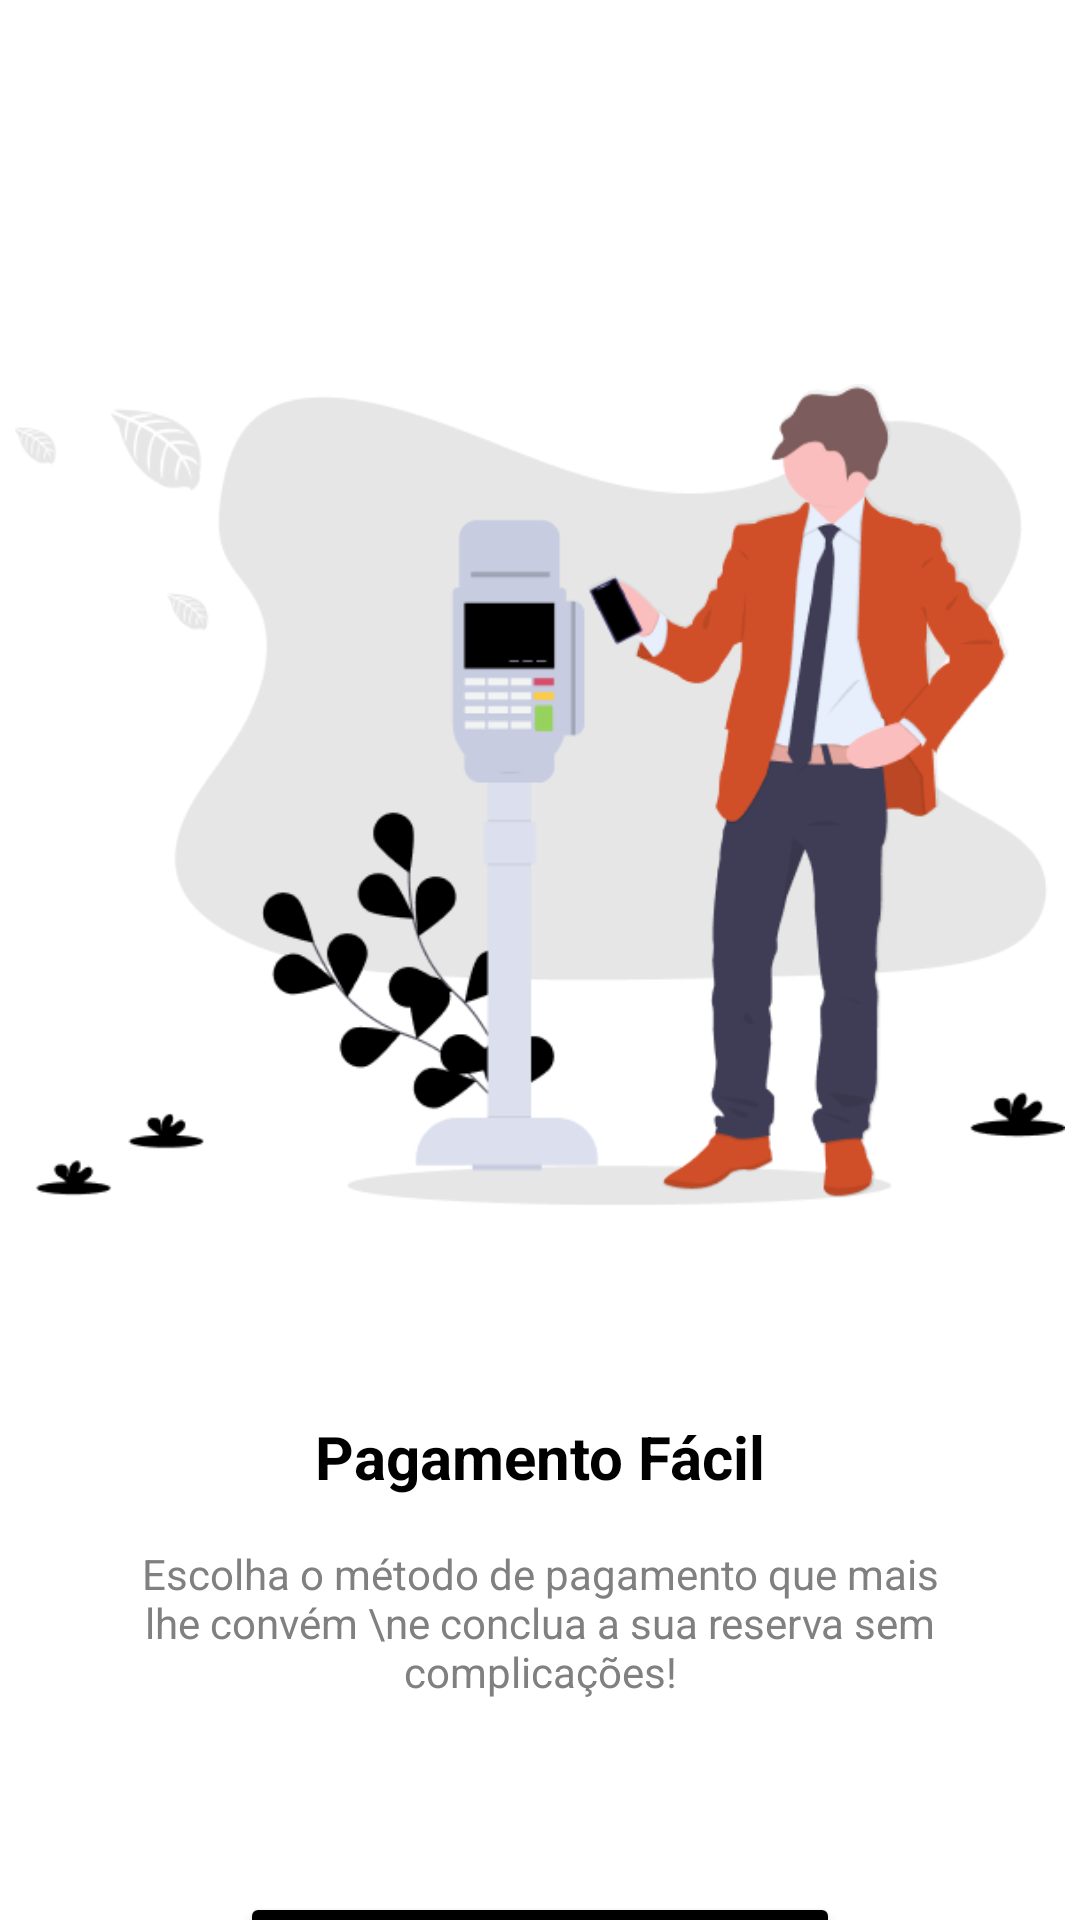

Layout XML and referenced resources for this Android screen:
<!-- AndroidManifest.xml: application theme Theme.Parkit -->
<!-- res/layout/activity_onboarding_screen3.xml -->
<?xml version="1.0" encoding="utf-8"?>
<androidx.constraintlayout.widget.ConstraintLayout
    xmlns:android="http://schemas.android.com/apk/res/android"
    xmlns:app="http://schemas.android.com/apk/res-auto"
    xmlns:tools="http://schemas.android.com/tools"
    android:layout_width="match_parent"
    android:layout_height="match_parent"
    android:background="@color/white"
    tools:context=".PaymentActivity">

    <ImageView
        android:id="@+id/navigation_image"
        android:layout_width="350dp"
        android:layout_height="350dp"
        android:layout_marginTop="90dp"
        android:contentDescription="Pagamento Ilustração"
        android:src="@drawable/pagamento"
        app:layout_constraintTop_toTopOf="parent"
        app:layout_constraintStart_toStartOf="parent"
        app:layout_constraintEnd_toEndOf="parent" />

    <TextView
        android:id="@+id/tvTitle"
        android:layout_width="wrap_content"
        android:layout_height="wrap_content"
        android:layout_marginTop="32dp"
        android:text="Pagamento Fácil"
        android:textColor="#000000"
        android:textSize="20sp"
        android:textStyle="bold"
        app:layout_constraintTop_toBottomOf="@id/navigation_image"
        app:layout_constraintStart_toStartOf="parent"
        app:layout_constraintEnd_toEndOf="parent" />

    <TextView
        android:id="@+id/tvSubtitle"
        android:layout_width="0dp"
        android:layout_height="wrap_content"
        android:layout_marginHorizontal="24dp"
        android:layout_marginTop="16dp"
        android:gravity="center"
        android:text="Escolha o método de pagamento que mais lhe convém \ne conclua a sua reserva sem complicações!"
        android:textColor="#808080"
        android:textSize="14sp"
        app:layout_constraintTop_toBottomOf="@id/tvTitle"
        app:layout_constraintStart_toStartOf="parent"
        app:layout_constraintEnd_toEndOf="parent" />

    <Button
        android:id="@+id/Start"
        android:layout_width="200dp"
        android:layout_height="wrap_content"
        android:layout_marginTop="64dp"
        android:backgroundTint="#000000"
        android:text="Começar"
        android:textColor="#FFFFFF"
        app:layout_constraintEnd_toEndOf="parent"
        app:layout_constraintStart_toStartOf="parent"
        app:layout_constraintTop_toBottomOf="@id/tvSubtitle" />

</androidx.constraintlayout.widget.ConstraintLayout>
<!-- resources referenced by this layout -->
<resources>
  <color name="white">#FFFFFFFF</color>
  <!-- drawable pagamento: png bitmap (drawable, 38613 bytes) -->
  <style name="Theme.Parkit" parent="Base.Theme.Parkit" />
  <style name="Base.Theme.Parkit" parent="Theme.Material3.DayNight.NoActionBar">
          
          
      </style>
</resources>
